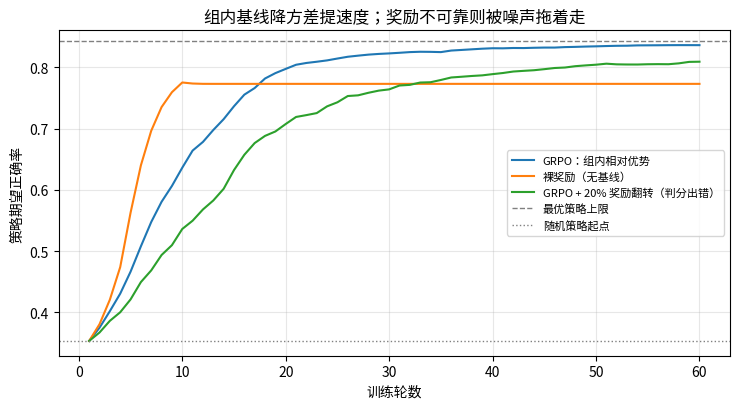
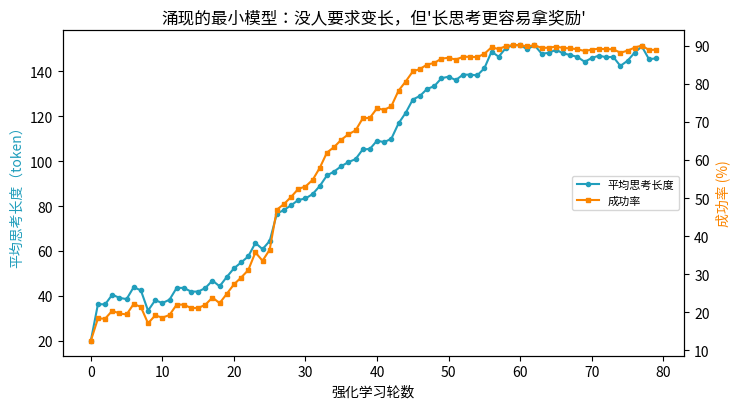

Reproduce these figures in Python, in order.
import numpy as np

K, G = 8, 8   # 8 种解法策略；每轮组内采样 8 条回答
true_acc = np.random.default_rng(11).uniform(0.1, 0.9, K)

def train(baseline=True, reward_flip=0.0, iters=60, lr=0.4, seed=0):
    """组内相对优势(baseline=True) vs 裸奖励；reward_flip=奖励噪声比例"""
    rng = np.random.default_rng(seed)
    logits = np.zeros(K)
    hist = np.zeros(iters)
    for i in range(iters):
        probs = np.exp(logits - logits.max()); probs /= probs.sum()
        hist[i] = (probs * true_acc).sum()          # 当前策略的期望正确率
        choices = rng.choice(K, G, p=probs)
        rewards = (rng.random(G) < true_acc[choices]).astype(float)
        rewards = np.where(rng.random(G) < reward_flip, 1 - rewards, rewards)
        adv = rewards - rewards.mean() * baseline   # GRPO 核心：组内相对比较
        for c, a in zip(choices, adv):
            logits[c] += lr * a
    return hist

seeds = range(20)
h_grpo = np.mean([train(True,  0.0, seed=s) for s in seeds], axis=0)
h_plain = np.mean([train(False, 0.0, seed=s) for s in seeds], axis=0)
h_noisy = np.mean([train(True,  0.2, seed=s) for s in seeds], axis=0)

print(f"环境：随机策略起点 ≈ {true_acc.mean():.2f}，最优策略 ≈ {true_acc.max():.2f}")
print(f"60 轮后期望正确率：GRPO(组内基线) {h_grpo[-1]:.2f} | GRPO+20%奖励噪声 {h_noisy[-1]:.2f} | 裸奖励 {h_plain[-1]:.2f}")
print("（20 个种子取平均）组内基线降方差 → 爬得最快；判分噪声把基线的优势吃掉近一半；")
print("裸奖励梯度噪声最大，最终也最差。")

from matplotlib import font_manager
import matplotlib.pyplot as plt

font_path = "/usr/share/fonts/opentype/noto/NotoSansCJK-Regular.ttc"
font_manager.fontManager.addfont(font_path)
font_name = font_manager.FontProperties(fname=font_path).get_name()
plt.rcParams["font.family"] = font_name
plt.rcParams["axes.unicode_minus"] = False

import numpy as np

it = np.arange(1, len(h_grpo) + 1)
plt.figure(figsize=(7.5, 4.2))
plt.plot(it, h_grpo,  label="GRPO：组内相对优势")
plt.plot(it, h_plain, label="裸奖励（无基线）")
plt.plot(it, h_noisy, label="GRPO + 20% 奖励翻转（判分出错）")
plt.axhline(true_acc.max(), ls="--", c="gray", lw=1, label="最优策略上限")
plt.axhline(true_acc.mean(), ls=":", c="gray", lw=1, label="随机策略起点")
plt.xlabel("训练轮数"); plt.ylabel("策略期望正确率")
plt.title("组内基线降方差提速度；奖励不可靠则被噪声拖着走")
plt.legend(fontsize=8); plt.grid(alpha=0.3)
plt.tight_layout(); plt.show()

print("两个读数：① 前期斜率——GRPO > 裸奖励（同量级奖励，基线让信号更干净）；")
print("② 奖励噪声让曲线整体变慢变抖——这就是'奖励必须可验证'的原因（数学/代码能判对错，写作不能）。")

import numpy as np
from matplotlib import font_manager
import matplotlib.pyplot as plt

font_path = "/usr/share/fonts/opentype/noto/NotoSansCJK-Regular.ttc"
font_manager.fontManager.addfont(font_path)
font_name = font_manager.FontProperties(fname=font_path).get_name()
plt.rcParams["font.family"] = font_name
plt.rcParams["axes.unicode_minus"] = False

rng = np.random.default_rng(21)

def success_by_length(L, L0=80.0, slope=25.0):
    """思考长度 L → 答对概率：先升后饱和（边际收益递减）"""
    return 0.05 + 0.9 / (1 + np.exp(-(L - L0) / slope))

def evolve(iters=80, group=8, sigma=30):
    mu, hist = 20.0, []          # 初始平均思考长度很短（模型本来不爱想）
    for _ in range(iters):
        Ls = np.maximum(5.0, rng.normal(mu, sigma, group))
        rewarded = rng.random(group) < success_by_length(Ls)
        if rewarded.any():
            mu = 0.75 * mu + 0.25 * Ls[rewarded].mean()   # 只有被奖励的回答塑造下一代
        hist.append((mu, float(success_by_length(mu))))
    return np.array(hist)

h = evolve()
fig, ax1 = plt.subplots(figsize=(7.5, 4.2))
ax1.plot(h[:, 0], "o-", ms=3, color="#219ebc", label="平均思考长度")
ax1.set_xlabel("强化学习轮数"); ax1.set_ylabel("平均思考长度（token）", color="#219ebc")
ax2 = ax1.twinx()
ax2.plot(h[:, 1] * 100, "s-", ms=3, color="#fb8500", label="成功率")
ax2.set_ylabel("成功率 (%)", color="#fb8500")
ax1.set_title("涌现的最小模型：没人要求变长，但'长思考更容易拿奖励'")
h1, l1 = ax1.get_legend_handles_labels(); h2, l2 = ax2.get_legend_handles_labels()
ax1.legend(h1 + h2, l1 + l2, loc="center right", fontsize=8)
plt.tight_layout(); plt.show()

print("读图：长度先快速增长（此时加长=更高奖励），在成功率饱和后自动停住——")
print("长度不是目标，是拿到奖励的副作用。这就是 R1-Zero '思考变长'涌现的机制骨架。")
